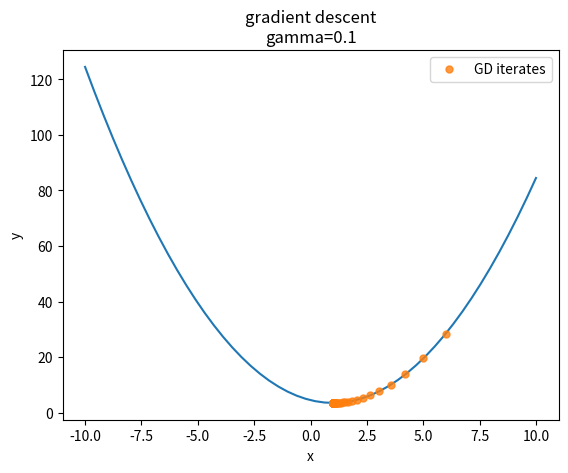

Write the Python code that produced this figure. (Note: this script raises an exception after producing the figure.)
import os
from typing import Union

import numpy as np
import matplotlib.pyplot as plt


def func(x: float) -> float:
    return (x-1)**2 +3.5

def func_derivative(x: Union[float, np.ndarray]) -> Union[float, np.ndarray]:
    return 2 * (x-1)


def main():
    n_iter = int(1e3)
    x_start = 6
    x = x_start
    gamma = 0.1
    x_list = list()
    y_list = list()
    x_list.append(x)
    y_list.append(func(x))
    for it in range(n_iter):
        print(f"iter: {it}")
        # gradient update
        x = x - gamma * func_derivative(x)
        x_list.append(x)
        y_list.append(func(x))
        print(f"x: {x}")
        print(f"f(x): {func(x)}")

    xx = np.linspace(-10, 10)
    yy = func(xx)
    plt.plot(xx, yy)
    plt.plot(x_list, y_list, "o", label="GD iterates", alpha=0.8, markersize=5)
    plt.xlabel("x")
    plt.ylabel("y")
    plt.legend(loc="best")
    title=f"gradient descent\ngamma={gamma}"
    plt.title(title)
    figpath = os.path.join("1d_function", f"function_gd_gamma_{gamma}.pdf")
    plt.savefig(figpath)
    plt.close()


if __name__ == "__main__":
    main()
